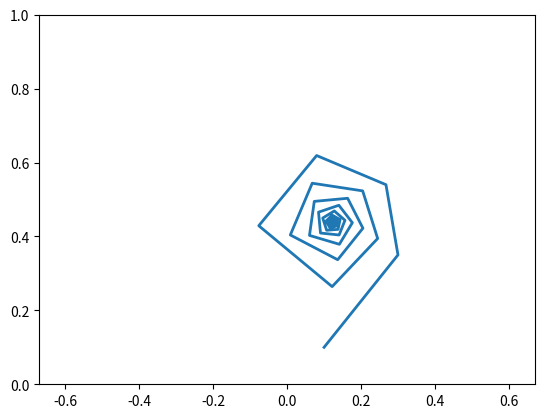

Source code (Python):
import numpy as np
import matplotlib.pyplot as plt
from matplotlib.animation import FuncAnimation
fig, ax = plt.subplots() 
 
line, = plt.plot([], [], '-', lw=2)
xdata, ydata = [0.1], [0.1] 


edge = 1
plt.axis('equal')
ax.set_xlim(-edge, edge)
ax.set_ylim(0, edge)



def line_move(n, C, D):
    xdata.append(xdata[n]**2-ydata[n]**2+C)
    ydata.append(2*xdata[n]*ydata[n]+D)
    return xdata, ydata

def update(i):
    line.set_data(line_move(n=i, C=0.3, D=0.33))
    return line
 
 
ani = FuncAnimation(fig, update, frames=np.arange(0, 100, 1), interval=100)            

ani.save('a4.gif')